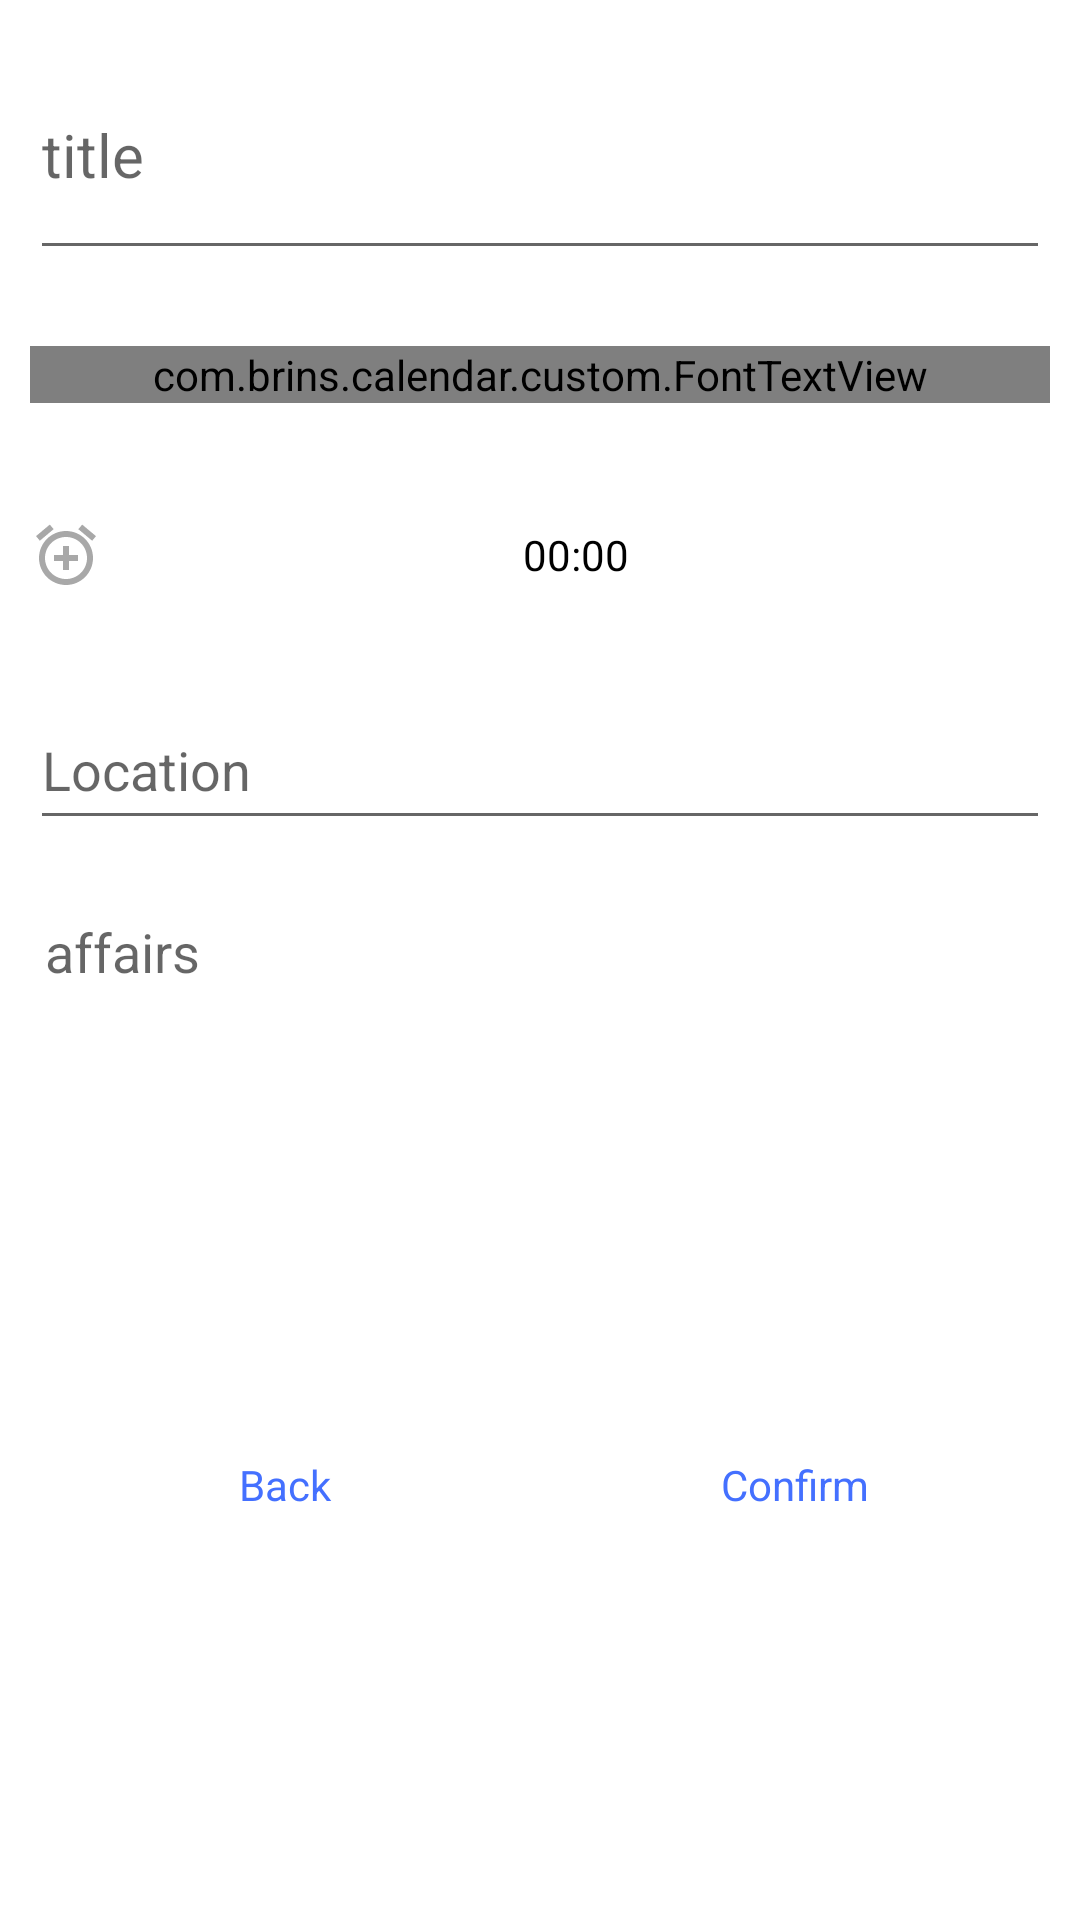

This screen was rendered from an Android layout file. Write that file and the resources it references.
<!-- AndroidManifest.xml: application theme AppTheme -->
<!-- res/layout/dialog_layout.xml -->
<?xml version="1.0" encoding="utf-8"?>
<LinearLayout xmlns:android="http://schemas.android.com/apk/res/android"
    android:orientation="vertical" android:layout_width="match_parent"
    android:layout_height="match_parent"
    android:background="@drawable/shape_dialog">

    <EditText
        android:layout_width="match_parent"
        android:layout_height="80dp"
        android:id="@+id/ed_title"
        android:hint="@string/title"
        android:inputType="" android:textSize="20sp"
        android:layout_margin="10dp"/>

    <LinearLayout
        android:layout_width="match_parent"
        android:layout_height="50dp"
        android:orientation="horizontal">
        <com.brins.calendar.custom.FontTextView
            android:id="@+id/date_start"
            android:layout_margin="10dp"
            android:gravity="center"
            android:layout_gravity="center"
            android:text=""
            android:textSize="18sp"
            xmlns:app="http://schemas.android.com/apk/res-auto"
            app:font_type="DIN-Bold"
            android:textColor="@android:color/black"
            android:layout_width="0dp"
            android:layout_weight="1"
            android:layout_height="wrap_content" />
        <TextView
            android:id="@+id/date_stop"
            android:layout_margin="10dp"
            android:text="2019-4-27"
            android:gravity="left"
            android:layout_gravity="center"
            android:textColor="@android:color/black"
            android:layout_width="0dp"
            android:layout_weight="1"
            android:layout_height="wrap_content"
            android:visibility="gone"/>
    </LinearLayout>

    <TextView
        android:id="@+id/ahead"
        android:layout_margin="10dp"
        android:text="00:00"
        android:gravity="center"
        android:textColor="@android:color/black"
        android:drawableLeft="@drawable/ic_add_alarm_black_24dp"
        android:layout_width="match_parent"
        android:layout_height="50dp" />
    <EditText
        android:layout_width="match_parent" android:inputType="" 
        android:layout_height="50dp"
        android:id="@+id/ed_location"
        android:hint="@string/location"
        android:drawableLeft="@drawable/ic_location"
        android:layout_margin="10dp"/>

    <EditText
        android:id="@+id/ed_event"
        android:hint="@string/affair"
        android:gravity="top"
        android:scrollbars="vertical"
        android:lines="10"
        android:layout_width="match_parent"
        android:layout_height="150dp"
        android:background="@drawable/textarea"
        android:layout_margin="10dp"
        android:inputType="" android:padding="5dp"/>

    <LinearLayout
        android:orientation="horizontal"
        android:layout_width="match_parent"
        android:layout_height="wrap_content"
        android:layout_margin="10dp">
        <TextView
            android:id="@+id/cancle"
            android:layout_width="0dp"
            android:layout_height="50dp"
            android:layout_weight="1"
            android:text="@string/cancel"
            android:textColor="@color/colorAccent"
            android:gravity="center" />
        <TextView
            android:id="@+id/confirm"
            android:layout_width="0dp"
            android:layout_height="50dp"
            android:layout_weight="1"
            android:text="@string/confirm"
            android:textColor="@color/colorAccent"
            android:gravity="center" />
    </LinearLayout>

</LinearLayout>
<!-- resources referenced by this layout -->
<resources>
  <color name="colorAccent">#4470ff</color>
  <!-- drawable ic_add_alarm_black_24dp (drawable) -->
  <vector android:height="24dp" android:tint="#A8A8A8"
      android:viewportHeight="24.0" android:viewportWidth="24.0"
      android:width="24dp" xmlns:android="http://schemas.android.com/apk/res/android">
      <path android:fillColor="#FF000000" android:pathData="M7.88,3.39L6.6,1.86 2,5.71l1.29,1.53 4.59,-3.85zM22,5.72l-4.6,-3.86 -1.29,1.53 4.6,3.86L22,5.72zM12,4c-4.97,0 -9,4.03 -9,9s4.02,9 9,9c4.97,0 9,-4.03 9,-9s-4.03,-9 -9,-9zM12,20c-3.87,0 -7,-3.13 -7,-7s3.13,-7 7,-7 7,3.13 7,7 -3.13,7 -7,7zM13,9h-2v3L8,12v2h3v3h2v-3h3v-2h-3L13,9z"/>
  </vector>
  <!-- drawable shape_dialog (drawable) -->
  <?xml version="1.0" encoding="utf-8"?>
  <shape xmlns:android="http://schemas.android.com/apk/res/android"
      android:shape="rectangle">
      <corners android:radius="15dp"/>
      <solid android:color="@android:color/white"/>
  
  
  </shape>
  <string name="affair">affairs</string>
  <string name="cancel">Back</string>
  <string name="confirm">Confirm</string>
  <string name="location">Location</string>
  <string name="title">title</string>
  <style name="AppTheme" parent="Theme.AppCompat.Light.DarkActionBar">
          
          <item name="colorPrimary">@color/colorPrimary</item>
          <item name="colorPrimaryDark">@color/colorPrimaryDark</item>
          <item name="colorAccent">@color/colorAccent</item>
          <item name="windowActionBar">false</item>
          <item name="windowNoTitle">true</item>
          <item name="android:windowBackground">@null</item>
          <item name="android:windowIsTranslucent">true</item>
      </style>
  <color name="colorPrimary">#ffffff</color>
  <color name="colorPrimaryDark">#ffffff</color>
</resources>
